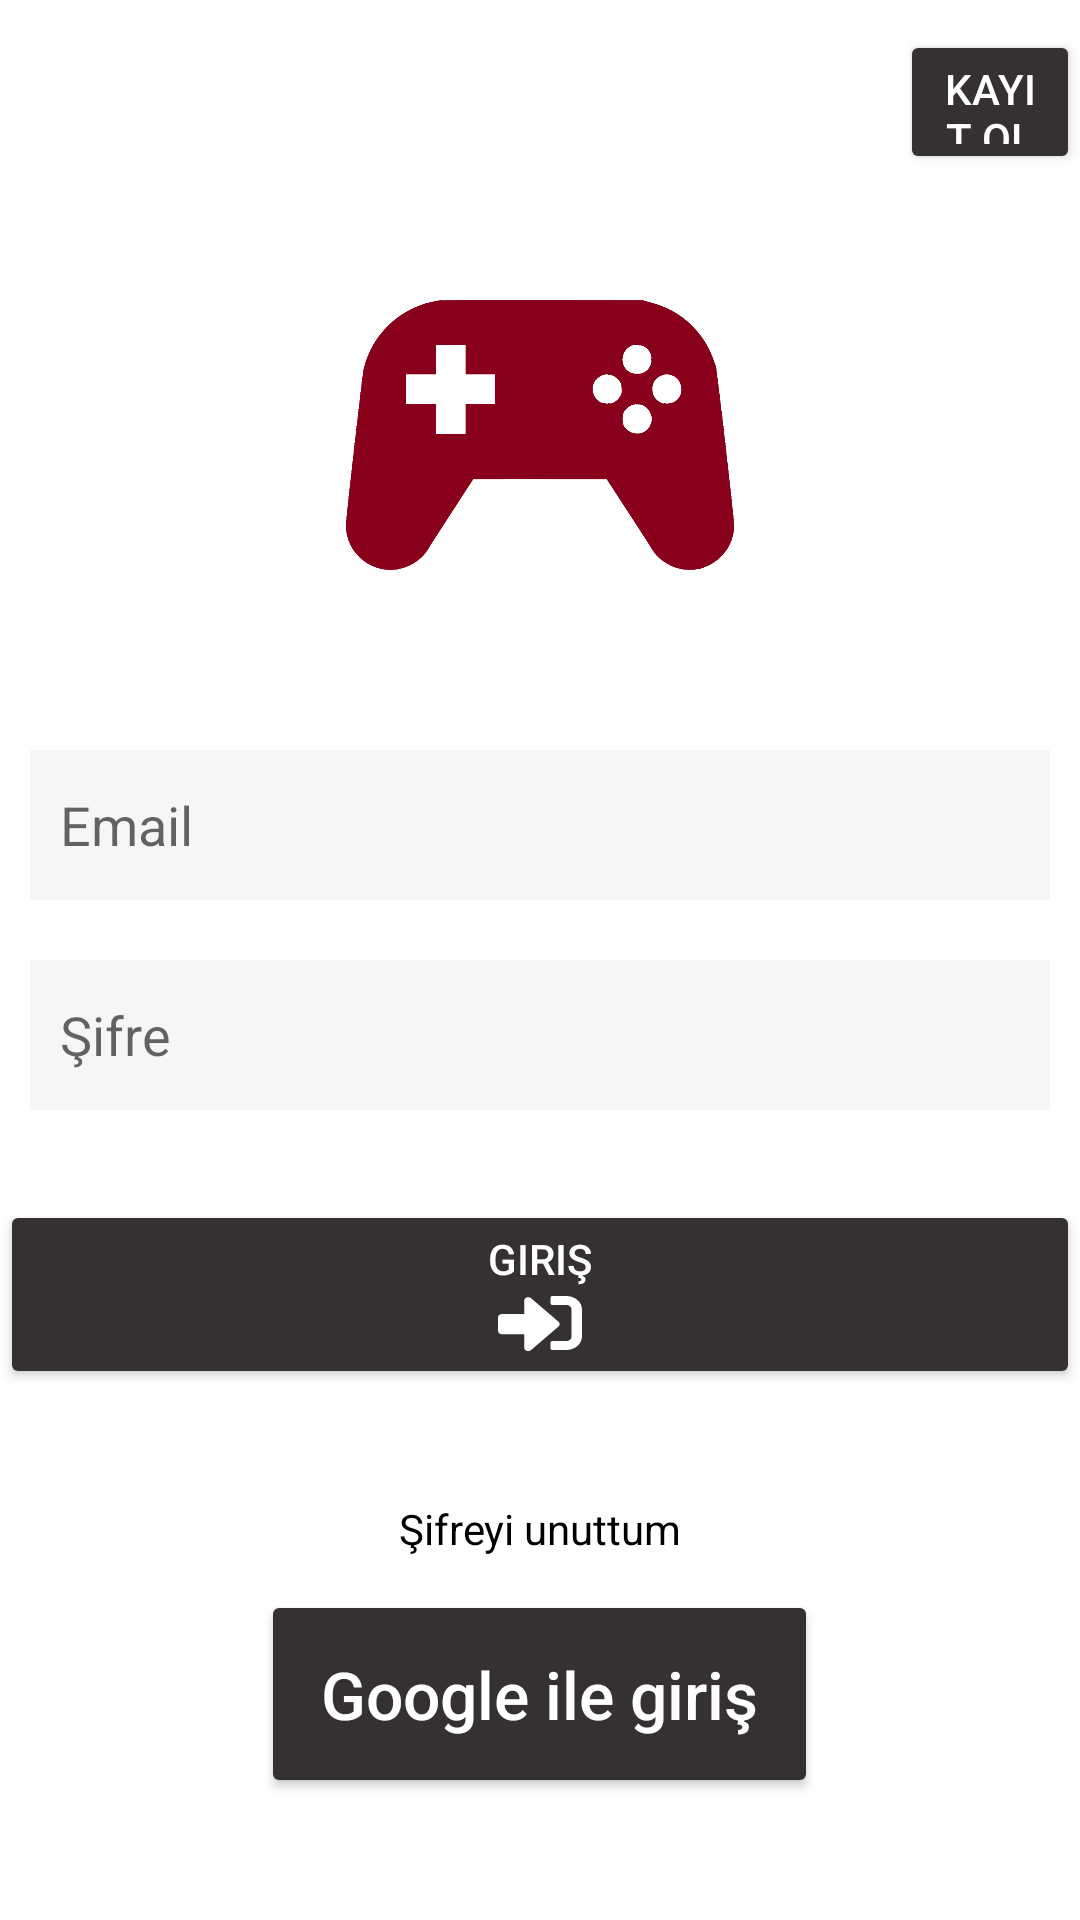

Android layout source for this screen:
<!-- AndroidManifest.xml: application theme Theme.GameGal_App -->
<!-- res/layout/activity_sign_in.xml -->
<?xml version="1.0" encoding="utf-8"?>
<RelativeLayout xmlns:android="http://schemas.android.com/apk/res/android"
    xmlns:app="http://schemas.android.com/apk/res-auto"
    xmlns:tools="http://schemas.android.com/tools"
    android:layout_width="match_parent"
    android:layout_height="match_parent"
    tools:context=".Sign_in">

    <Button
        android:id="@+id/signup_link_btn"
        android:layout_width="150dp"
        android:layout_height="48dp"
        android:layout_marginStart="300dp"
        android:layout_marginTop="10dp"
        android:backgroundTint="@color/siyahrenk"
        android:text="Kayıt ol"

        android:textColor="@color/white"
        app:cornerRadius="100dp">


    </Button>

    <ImageView
        android:layout_width="160dp"
        android:layout_height="90dp"
        android:layout_centerHorizontal="true"
        android:layout_marginTop="100dp"
        app:srcCompat="@drawable/bordologo">

    </ImageView>

    <EditText
        android:id="@+id/email_login"
        android:layout_width="match_parent"
        android:layout_height="50dp"
        android:layout_marginLeft="10dp"
        android:layout_marginTop="250dp"
        android:layout_marginRight="10dp"
        android:background="#F6F6F6"
        android:hint="Email"
        android:inputType="textEmailAddress"
        android:padding="10dp"
        android:textColor="#BDBDBD">

    </EditText>


    <EditText
        android:id="@+id/password_login"
        android:layout_width="match_parent"
        android:layout_height="50dp"
        android:layout_marginLeft="10dp"
        android:layout_marginTop="320dp"
        android:layout_marginRight="10dp"
        android:background="#F6F6F6"
        android:hint="Şifre"
        android:inputType="textPassword"
        android:padding="10dp"
        android:textColor="#BDBDBD">

    </EditText>

    <Button
        android:id="@+id/login_btn"
        android:layout_width="match_parent"
        android:layout_height="wrap_content"
        android:layout_marginTop="400dp"
        android:backgroundTint="@color/siyahrenk"
        android:drawableBottom="@drawable/ic_sign_in_alt_solid"
        android:text="Giriş"
        android:textColor="@color/white"
        app:cornerRadius="100dp">


    </Button>


    <Button
        android:id="@+id/Signin"
        android:layout_width="wrap_content"
        android:layout_height="wrap_content"
        android:layout_centerHorizontal="true"
        android:layout_marginTop="530dp"
        android:backgroundTint="@color/siyahrenk"
        android:padding="20dp"
        android:text="Google ile giriş"
        android:textAllCaps="false"
        android:textColor="#FFFFFF"
        android:textSize="22sp" />

    <TextView
        android:layout_width="match_parent"
        android:layout_height="match_parent"
        android:layout_marginTop="500dp"
        android:gravity="center_horizontal"
        android:text="Şifreyi unuttum"
        android:textColor="@color/black" />

</RelativeLayout>
<!-- resources referenced by this layout -->
<resources>
  <color name="black">#FF000000</color>
  <color name="siyahrenk">#FF353131</color>
  <color name="white">#FFFFFFFF</color>
  <!-- drawable bordologo: png bitmap (drawable, 27422 bytes) -->
  <!-- drawable ic_sign_in_alt_solid (drawable) -->
  <vector xmlns:android="http://schemas.android.com/apk/res/android"
      android:width="28dp"
      android:height="24dp"
      android:viewportWidth="512"
      android:viewportHeight="512">
    <path
        android:pathData="M416,448h-84c-6.6,0 -12,-5.4 -12,-12v-40c0,-6.6 5.4,-12 12,-12h84c17.7,0 32,-14.3 32,-32L448,160c0,-17.7 -14.3,-32 -32,-32h-84c-6.6,0 -12,-5.4 -12,-12L320,76c0,-6.6 5.4,-12 12,-12h84c53,0 96,43 96,96v192c0,53 -43,96 -96,96zM369,247L201,79c-15,-15 -41,-4.5 -41,17v96L24,192c-13.3,0 -24,10.7 -24,24v96c0,13.3 10.7,24 24,24h136v96c0,21.5 26,32 41,17l168,-168c9.3,-9.4 9.3,-24.6 0,-34z"
        android:fillColor="#FFFFFF"/>
  </vector>
  <style name="Theme.GameGal_App" parent="Theme.MaterialComponents.DayNight.NoActionBar">
          
          <item name="colorPrimary">@color/purple_500</item>
          <item name="colorPrimaryVariant">@color/purple_700</item>
          <item name="colorOnPrimary">@color/white</item>
          
          <item name="colorSecondary">@color/teal_200</item>
          <item name="colorSecondaryVariant">@color/teal_700</item>
          
          <item name="android:statusBarColor" tools:targetApi="l">?attr/colorPrimaryVariant</item>
          
      </style>
  <color name="purple_500">#FF6200EE</color>
  <color name="purple_700">#FF3700B3</color>
  <color name="teal_200">#FF03DAC5</color>
  <color name="teal_700">#FF018786</color>
</resources>
